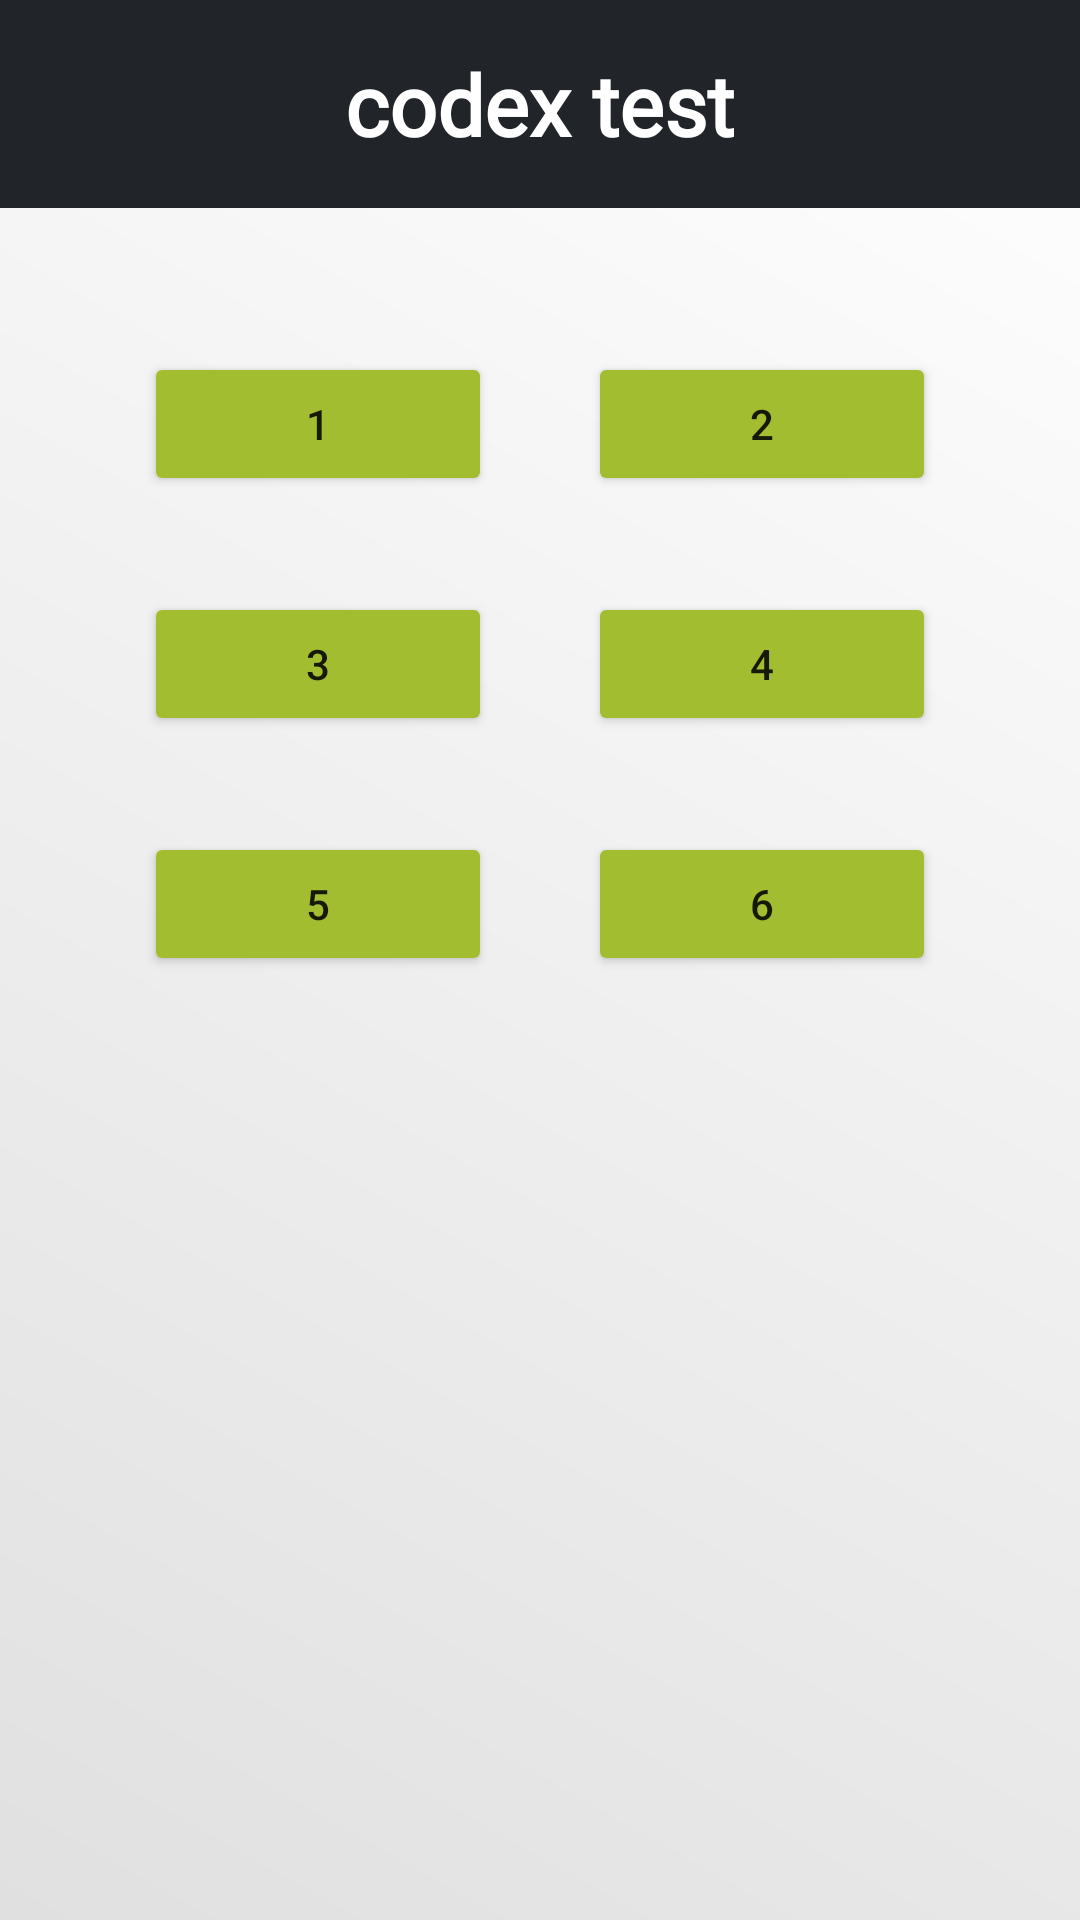

Reconstruct the res/layout file that produces this screen, plus the resources it refers to.
<!-- AndroidManifest.xml: application theme Theme.MyCodexTest -->
<!-- res/layout/activity_main.xml -->
<?xml version="1.0" encoding="utf-8"?>
<RelativeLayout xmlns:android="http://schemas.android.com/apk/res/android"
    xmlns:tools="http://schemas.android.com/tools"
    android:layout_width="match_parent"
    android:layout_height="match_parent"
    android:background="@drawable/gradiente_background"
    tools:context=".MainActivity">

    <LinearLayout
        android:id="@+id/layout_linear_codex"
        android:layout_width="match_parent"
        android:layout_height="wrap_content"
        android:background="#212529"
        android:gravity="center_horizontal"
        android:paddingStart="8dp"
        android:paddingTop="16dp"
        android:paddingEnd="8dp"
        android:paddingBottom="16dp">

        <TextView
            android:id="@+id/text_title"
            android:layout_width="wrap_content"
            android:layout_height="wrap_content"
            android:fontFamily="@font/noto_sans"
            android:text="@string/title_name"
            android:textColor="@color/white"
            android:textSize="28sp"
            android:textStyle="bold" />

    </LinearLayout>

    <GridLayout
        android:layout_width="match_parent"
        android:layout_height="wrap_content"
        android:layout_below="@+id/layout_linear_codex"
        android:layout_margin="16dp"
        android:columnCount="2"
        android:padding="16dp">

        <Button
            android:id="@+id/button_1"
            android:layout_width="0dp"
            android:layout_height="wrap_content"
            android:layout_columnWeight="1"
            android:layout_margin="16dp"
            android:backgroundTint="@color/green_codex_idle"
            android:text="@string/exercise_1" />

        <Button
            android:id="@+id/button_2"
            android:layout_width="0dp"
            android:layout_height="wrap_content"
            android:layout_columnWeight="1"
            android:layout_margin="16dp"
            android:backgroundTint="@color/green_codex_idle"
            android:text="@string/exercise_2" />

        <Button
            android:id="@+id/button_3"
            android:layout_width="0dp"
            android:layout_height="wrap_content"
            android:layout_columnWeight="1"
            android:layout_margin="16dp"
            android:backgroundTint="@color/green_codex_idle"
            android:text="@string/exercise_3" />

        <Button
            android:id="@+id/button_4"
            android:layout_width="0dp"
            android:layout_height="wrap_content"
            android:layout_columnWeight="1"
            android:layout_margin="16dp"
            android:backgroundTint="@color/green_codex_idle"
            android:text="@string/exercise_4" />

        <Button
            android:id="@+id/button_5"
            android:layout_width="0dp"
            android:layout_height="wrap_content"
            android:layout_columnWeight="1"
            android:layout_margin="16dp"
            android:backgroundTint="@color/green_codex_idle"
            android:text="@string/exercise_5" />

        <Button
            android:id="@+id/button_6"
            android:layout_width="0dp"
            android:layout_height="wrap_content"
            android:layout_columnWeight="1"
            android:layout_margin="16dp"
            android:backgroundTint="@color/green_codex_idle"
            android:text="@string/exercise_6" />

    </GridLayout>


</RelativeLayout>
<!-- resources referenced by this layout -->
<resources>
  <color name="green_codex_idle">#A3BD31</color>
  <color name="white">#FFFFFFFF</color>
  <!-- drawable gradiente_background (drawable) -->
  <?xml version="1.0" encoding="utf-8"?>
  <shape xmlns:android="http://schemas.android.com/apk/res/android">
      <gradient
          android:startColor="#E0E0E0"
          android:endColor="#FFFFFF"
          android:angle="45"/>
  </shape>
  <string name="exercise_1">1</string>
  <string name="exercise_2">2</string>
  <string name="exercise_3">3</string>
  <string name="exercise_4">4</string>
  <string name="exercise_5">5</string>
  <string name="exercise_6">6</string>
  <string name="title_name">codex test</string>
  <style name="Theme.MyCodexTest" parent="Base.Theme.MyCodexTest" />
  <style name="Base.Theme.MyCodexTest" parent="Theme.MaterialComponents.DayNight.NoActionBar">
          
          
      </style>
</resources>
